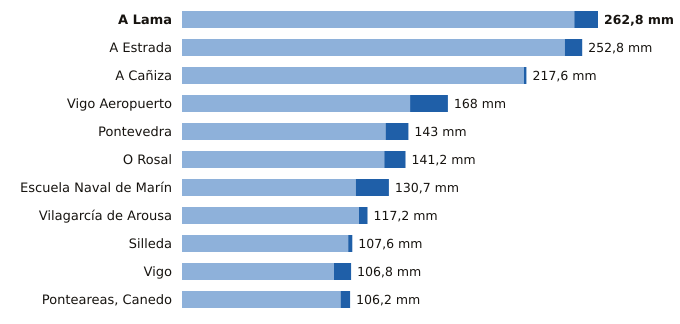

Source data for this figure (header and first rows):
estacion, provincia, indicativo, mm_6_dias_anteriores, mm_hoy, mm_7_dias, horas_de_hoy
A Lama, Pontevedra, 1489A, 247.8, 15.0, 262.8, 20
A Estrada, Pontevedra, 1468X, 241.8, 11.0, 252.8, 18
A Cañiza, Pontevedra, 1719, 216.0, 1.6, 217.6, 17
Vigo Aeropuerto, Pontevedra, 1495, 144.1, 23.9, 168.0, 21
Pontevedra, Pontevedra, 1484C, 128.6, 14.4, 143.0, 21
O Rosal, Pontevedra, 1730E, 127.8, 13.4, 141.2, 19
Escuela Naval de Marín, Pontevedra, 1486E, 109.8, 20.9, 130.7, 21
Vilagarcía de Arousa, Pontevedra, 1477V, 111.8, 5.4, 117.2, 19
Silleda, Pontevedra, 1466A, 105.0, 2.6, 107.6, 17
Vigo, Pontevedra, 1496X, 96.0, 10.8, 106.8, 19
Ponteareas, Canedo, Pontevedra, 1723X, 100.2, 6.0, 106.2, 18
